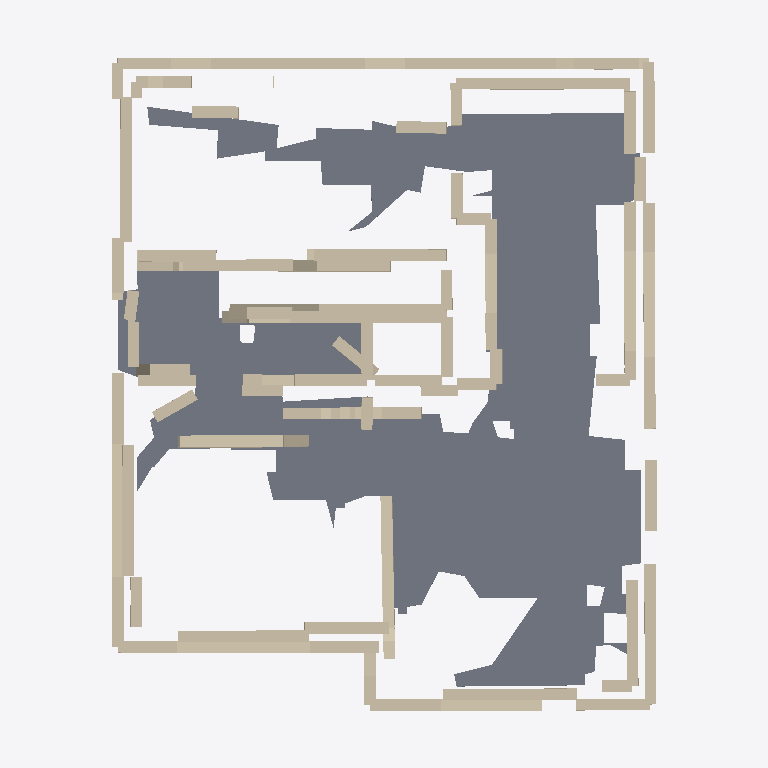
Plan cut of the same IFC building model at storey 'Gelijkvloers — voorlopig' (level 0.00 m, cut at 1.40 m), seen from above with north up, elements coloured by IFC class: 51 walls (beige), 1 slab (grey). Cut surfaces are drawn darker.
Extent 10.3 m × 12.2 m × 8.6 m (x, y, z). Storeys (3): Gelijkvloers — voorlopig at 0.00 m; Verdieping — voorlopig at 2.80 m; Zolder — voorlopig at 5.40 m. Elements (118): 101 IfcWall, 14 IfcRoof, 3 IfcSlab.

HEADER;
FILE_DESCRIPTION(('ViewDefinition [CoordinationView]'),'2;1');
FILE_NAME('','2026-11-03T08:18:50',(''),(''),'IfcOpenShell 0.9.0post1+b5e509b','IfcOpenShell 0.9.0post1+b5e509b','');
FILE_SCHEMA(('IFC4'));
ENDSEC;
DATA;
#1=IFCPROJECT('1MBjRobp5FyeLwGSv_mIBR',$,'Izegem — volledige gescande hoogte, voorlopige modelproef',$,$,$,$,(#11),#6);
#14=IFCSITE('1OFq26R2n8hvW2M5JyZEWe',$,'Site',$,$,$,$,$,$,$,$,$,$,$);
#15=IFCBUILDING('3MaAfYxvDFaQ$SGg51CHJS',$,'Building',$,$,$,$,$,$,$,$,$);
#16=IFCBUILDINGSTOREY('02zfjQ4ZP9589Do_iJKWra',$,'Gelijkvloers — voorlopig',$,$,$,$,$,$,0.0);
#20=IFCBUILDINGSTOREY('1Nh2khztn3IQOHQIpVhPes',$,'Verdieping — voorlopig',$,$,$,$,$,$,2.8);
#21=IFCBUILDINGSTOREY('0aOSvhdAD4yvE1Ha4RBMZq',$,'Zolder — voorlopig',$,$,$,$,$,$,5.4);
#170=IFCSLAB('0IoaShEhbBKRmJ$4_IDOe2',$,'F2-0 slabs',$,$,#308,#303,$,.FLOOR.);
#902=IFCWALL('38c73XQrj7yBc2g6Xfc6c3',$,'F6-0 walls',$,$,#940,#935,$,$);
#22=IFCWALL('0PvlPv98H0ax5Ub1Of9P_o',$,'F1-0 walls',$,$,#63,#58,$,$);
#419=IFCWALL('0X64DxYaXF2PrhERz$jMZF',$,'F3-0 walls',$,$,#465,#460,$,$);
#1638=IFCWALL('1uHBc9s9D8ROlY4MDu9tAy',$,'F11-0 walls',$,$,#1665,#1660,$,$);
#2310=IFCWALL('1FTICe5ED9MOEvmkpaZP6q',$,'F31-0 walls',$,$,#2354,#2349,$,$);
#1708=IFCWALL('38cBcMpQf5fxZnTkQpg95C',$,'F13-0 walls',$,$,#1751,#1746,$,$);
#1946=IFCWALL('23WvwvI8151QYmGKhFS0oH',$,'F20-0 walls',$,$,#1970,#1965,$,$);
#2908=IFCWALL('1A$Fr9$7X6vBhOXhIVicSs',$,'F42-0 walls',$,$,#2935,#2930,$,$);
#2129=IFCWALL('2n5LGl7ur2ZfOyR09Kl6hN',$,'F27-0 walls',$,$,#2165,#2160,$,$);
#4319=IFCWALL('19g_f6kUL6APWYRsqcoVJ9',$,'F70-0 walls',$,$,#4344,#4339,$,$);
#2397=IFCWALL('3k$F0Znm52lOlJPmgdvPru',$,'F32-0 walls',$,$,#2420,#2415,$,$);
#1762=IFCWALL('3AcxN2pl93vhzGNaBKO1AU',$,'F14-0 walls',$,$,#1824,#1819,$,$);
#4885=IFCWALL('1N4aVyUln409qpm7GDiA7Q',$,'F89-0 walls',$,$,#4907,#4902,$,$);
#2270=IFCWALL('1semj$6h537BPoEbU1RUuX',$,'F30-0 walls',$,$,#2299,#2294,$,$);
#4134=IFCWALL('3TyZCyMqPFeBBXHTcVjfS1',$,'F64-0 walls',$,$,#4156,#4151,$,$);
#3545=IFCWALL('3WGKuwsHfAn8J9opvV5kPI',$,'F50-0 walls',$,$,#3571,#3566,$,$);
#4024=IFCWALL('1z1rhFpx5A39nYpbmV_JPq',$,'F61-0 walls',$,$,#4055,#4050,$,$);
#3508=IFCWALL('2rnaN1p9P7IPiB4Bw_7fRa',$,'F49-0 walls',$,$,#3534,#3529,$,$);
#2800=IFCWALL('21AO$yjGPEJe8uAvOqSmYZ',$,'F41-0 walls',$,$,#2820,#2815,$,$);
#2479=IFCWALL('1_7l1Q1lDDwPpRuXFq4xeQ',$,'F34-0 walls',$,$,#2509,#2504,$,$);
#2176=IFCWALL('0XjC3Di9PEqBOtdbGuAgQE',$,'F28-0 walls',$,$,#2212,#2207,$,$);
#3461=IFCWALL('26Pj9ET0TCOORjCkZ7Wnf$',$,'F48-0 walls',$,$,#3497,#3492,$,$);
#4167=IFCWALL('1ksvfu5WH5BB49U19ghHy1',$,'F65-0 walls',$,$,#4199,#4194,$,$);
#3831=IFCWALL('1yStZj3n55ARuGwQ35obiI',$,'F57-0 walls',$,$,#3862,#3857,$,$);
#3364=IFCWALL('1rA$VvChzAKuPNFvhsRT8$',$,'F47-0 walls',$,$,#3414,#3409,$,$);
#4210=IFCWALL('2hNYKQACnBEPKvHnQQE$N9',$,'F66-0 walls',$,$,#4230,#4225,$,$);
#2223=IFCWALL('2GkJVcRnn1$fvgVdNEUSXi',$,'F29-0 walls',$,$,#2259,#2254,$,$);
#5030=IFCWALL('2AViHpBQv9ff9Z3mJPDrVi',$,'F95-0 walls',$,$,#5069,#5064,$,$);
#4487=IFCWALL('39FcRQNjPE1vlGV6kf90hA',$,'F76-0 walls',$,$,#4518,#4513,$,$);
#3086=IFCWALL('1an1aXj0nDkR9sIUkHpbBh',$,'F44-0 walls',$,$,#3128,#3123,$,$);
#3873=IFCWALL('145jqLazP0uOlNzq9G3a_9',$,'F58-0 walls',$,$,#3893,#3888,$,$);
#5314=IFCWALL('1DCXzymU16ZeP19arH71VU',$,'F103-0 walls',$,$,#5340,#5335,$,$);
#4716=IFCWALL('0HhQ$OtnH2deJleRrQZylH',$,'F84-0 walls',$,$,#4736,#4731,$,$);
#3614=IFCWALL('0VzOOBjTn5$ORhAshQd95S',$,'F51-0 walls',$,$,#3643,#3638,$,$);
#5177=IFCWALL('2mNg2M46HFw9G1_FmxVMiK',$,'F99-0 walls',$,$,#5199,#5194,$,$);
#5554=IFCWALL('2KJ$qlO8bDafejwFyjQdxj',$,'F114-0 walls',$,$,#5580,#5575,$,$);
#5909=IFCWALL('3O0_wnH810GwlZBrffd7fo',$,'F126-0 walls',$,$,#5932,#5927,$,$);
#5415=IFCWALL('1Mjfum64L82B4nNacd_7qs',$,'F106-0 walls',$,$,#5441,#5436,$,$);
#5111=IFCWALL('0a7wylOZzCGQMGoATLrl8X',$,'F97-0 walls',$,$,#5131,#5126,$,$);
#4066=IFCWALL('1snI_xDyn4feTQpSC67UI8',$,'F62-0 walls',$,$,#4090,#4085,$,$);
#5080=IFCWALL('0awjpJ3Qf03gu0yaLmMLZ6',$,'F96-0 walls',$,$,#5100,#5095,$,$);
#5701=IFCWALL('3YygH$kpTBPwb1zPDPCOGB',$,'F119-0 walls',$,$,#5721,#5716,$,$);
#5732=IFCWALL('35mXezh4D4Ke0L94q5yyPF',$,'F120-0 walls',$,$,#5756,#5751,$,$);
#5518=IFCWALL('2Wmy_abwH8IBO2pU2JBpDm',$,'F109-0 walls',$,$,#5543,#5538,$,$);
#5591=IFCWALL('2A6JxgqwDA8w164oGcZw0y',$,'F115-0 walls',$,$,#5613,#5608,$,$);
#5876=IFCWALL('2RPblrkc1029xUVGUI1Bul',$,'F125-0 walls',$,$,#5898,#5893,$,$);
#6102=IFCWALL('3w$b_de2r6MwkPS9svGR5g',$,'F138-0 walls',$,$,#6126,#6121,$,$);
#5843=IFCWALL('0MScc3E6nC0wuzn2bAM11f',$,'F123-0 walls',$,$,#5865,#5860,$,$);
#6038=IFCWALL('0gySD1GA1CZxzohMW0FD2v',$,'F131-0 walls',$,$,#6058,#6053,$,$);
#6069=IFCWALL('0DyYAHxUT3$9GRr0HcfLsR',$,'F133-0 walls',$,$,#6091,#6086,$,$);
#4848=IFCWALL('1NOI33Bb51lRHE596uKJyx',$,'F88-0 walls',$,$,#4874,#4869,$,$);
ENDSEC;
